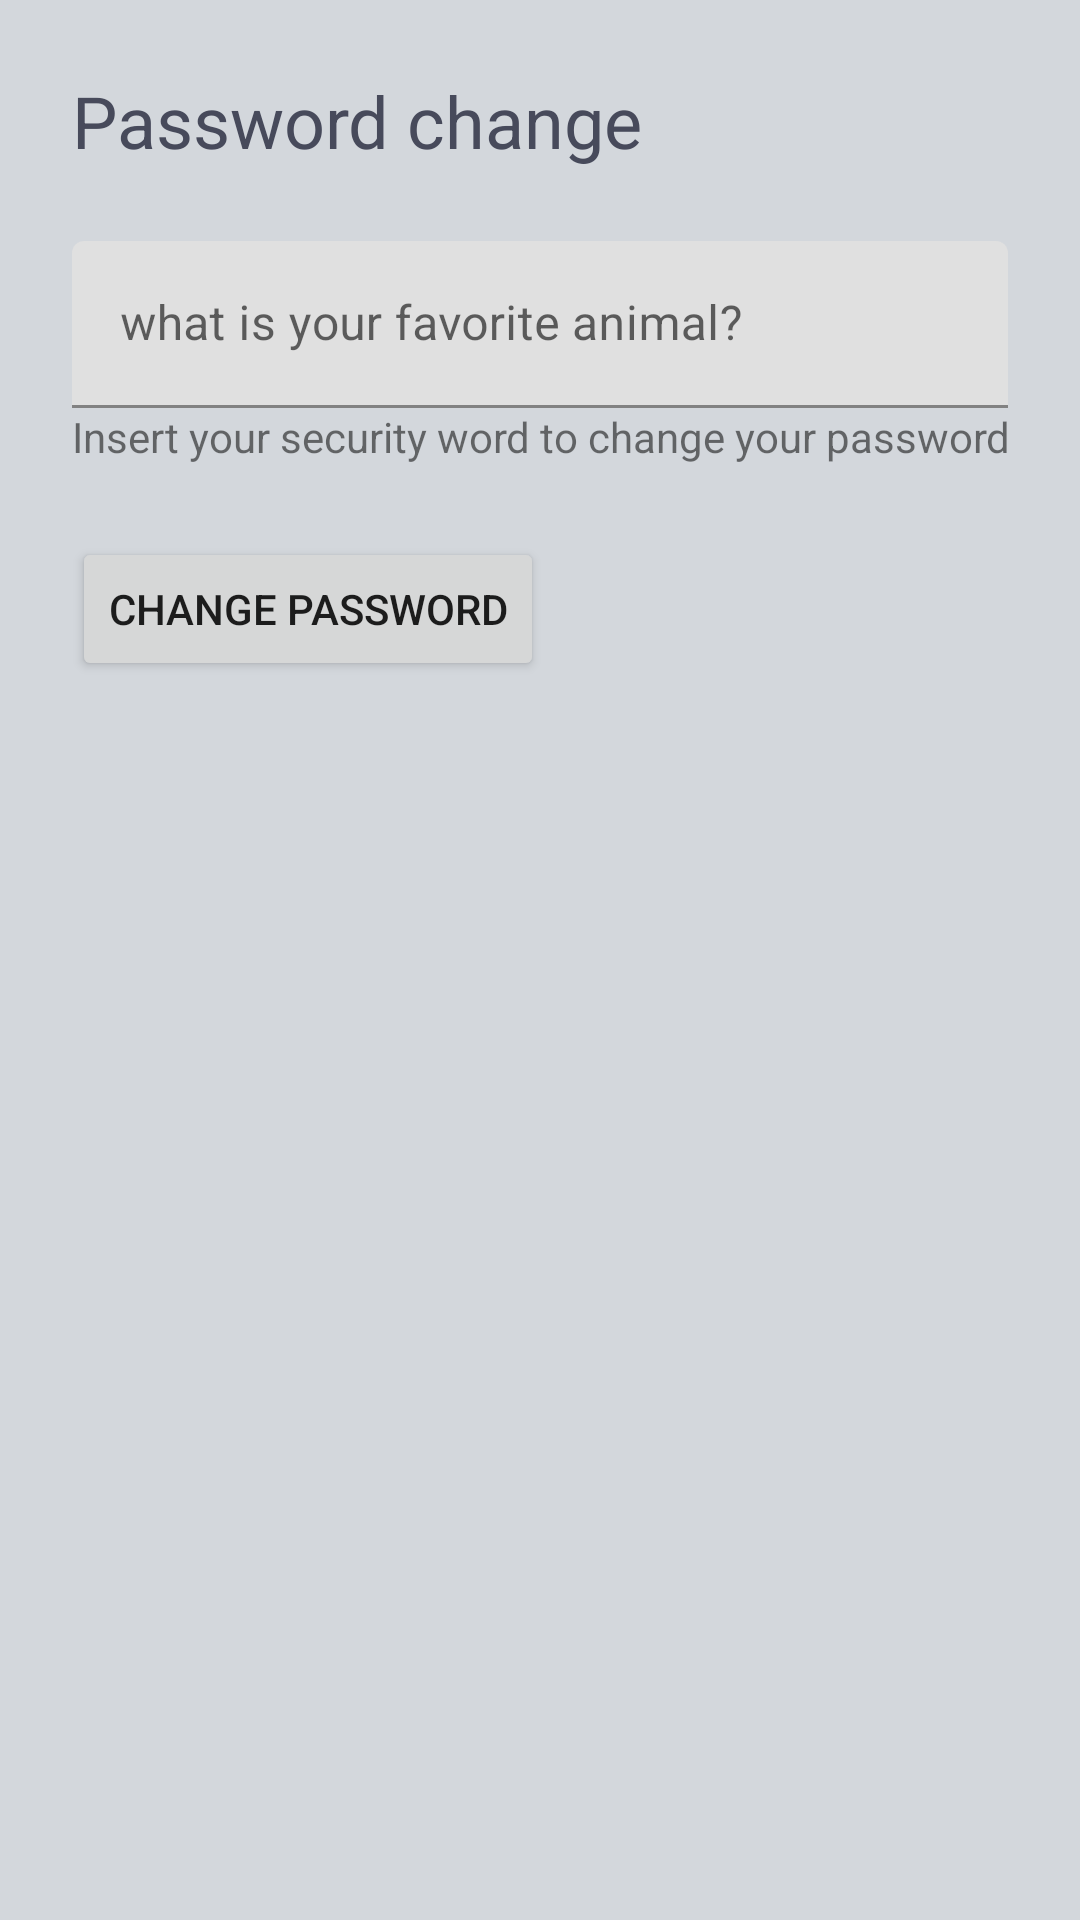

The Android layout XML behind this screen, and the referenced resources:
<!-- AndroidManifest.xml: application theme Theme.MemoriaV3 -->
<!-- res/layout/btm_sheet_password.xml -->
<?xml version="1.0" encoding="utf-8"?>
<androidx.constraintlayout.widget.ConstraintLayout xmlns:android="http://schemas.android.com/apk/res/android"
    xmlns:app="http://schemas.android.com/apk/res-auto"
    xmlns:tools="http://schemas.android.com/tools"
    android:layout_width="match_parent"
    android:layout_height="match_parent"
    android:background="@color/lightBlueBackground"
    android:padding="8dp">

    <TextView
        android:id="@+id/textView7"
        android:layout_width="wrap_content"
        android:layout_height="wrap_content"
        android:layout_marginStart="16dp"
        android:layout_marginTop="16dp"
        android:text="@string/password_change"
        android:textAppearance="@style/TextAppearance.AppCompat.Headline"
        android:textColor="@color/textColorOnLightBackground"
        app:layout_constraintStart_toStartOf="parent"
        app:layout_constraintTop_toTopOf="parent" />

    <LinearLayout
        android:id="@+id/btm_linearLayoutAnimal"
        android:layout_width="0dp"
        android:layout_height="wrap_content"
        android:orientation="vertical"
        app:layout_constraintEnd_toEndOf="parent"
        app:layout_constraintStart_toStartOf="parent"
        app:layout_constraintTop_toBottomOf="@+id/textView7">

        <com.google.android.material.textfield.TextInputLayout
            android:id="@+id/btm_inputFavAnimal"
            android:layout_width="match_parent"
            android:layout_height="wrap_content"
            android:layout_marginStart="16dp"
            android:layout_marginTop="24dp"
            android:layout_marginEnd="16dp">

            <com.google.android.material.textfield.TextInputEditText
                android:id="@+id/btm_editFavAnimal"
                android:layout_width="match_parent"
                android:layout_height="wrap_content"
                android:hint="@string/what_is_your_favorite_animal" />
        </com.google.android.material.textfield.TextInputLayout>

        <TextView
            android:id="@+id/btm_txtEditFavAnimalHelper"
            android:layout_width="wrap_content"
            android:layout_height="wrap_content"
            android:layout_marginStart="16dp"
            android:text="@string/insert_your_security_word_to_change_your_password"
            app:layout_constraintStart_toStartOf="@+id/btm_inputFavAnimal"
            app:layout_constraintTop_toBottomOf="@+id/btm_inputFavAnimal" />

        <Button
            android:id="@+id/btm_btnChangePassword"
            android:layout_width="wrap_content"
            android:layout_height="wrap_content"
            android:layout_marginStart="16dp"
            android:layout_marginTop="24dp"
            android:text="@string/change_password"
            app:layout_constraintStart_toStartOf="@+id/btm_inputFavAnimal"
            app:layout_constraintTop_toBottomOf="@+id/btm_txtEditFavAnimalHelper" />

    </LinearLayout>

    <LinearLayout
        android:layout_marginBottom="16dp"
        android:id="@+id/btm_linearLayoutPassword"
        android:layout_width="0dp"
        android:layout_height="wrap_content"
        android:orientation="vertical"
        android:visibility="gone"
        app:layout_constraintEnd_toEndOf="parent"
        app:layout_constraintStart_toStartOf="parent"
        app:layout_constraintTop_toBottomOf="@+id/textView7">

        <com.google.android.material.textfield.TextInputLayout
            android:id="@+id/btm_inputPassword"
            android:layout_width="match_parent"
            android:layout_height="wrap_content"
            android:layout_marginHorizontal="16dp"
            android:layout_marginTop="24dp"
            app:layout_constraintEnd_toEndOf="@+id/btm_inputFavAnimal"
            app:layout_constraintStart_toStartOf="@+id/btm_inputFavAnimal"
            app:layout_constraintTop_toBottomOf="@+id/btm_btnChangePassword"
            app:passwordToggleEnabled="true">

            <com.google.android.material.textfield.TextInputEditText
                android:id="@+id/btm_editNewPassword"
                android:layout_width="match_parent"
                android:layout_height="wrap_content"
                android:hint="@string/new_password"
                android:inputType="numberPassword" />
        </com.google.android.material.textfield.TextInputLayout>

        <Button
            android:id="@+id/btm_btnSaveNewPassword"
            android:layout_width="wrap_content"
            android:layout_height="wrap_content"
            android:layout_marginStart="16dp"
            android:layout_marginTop="24dp"
            android:text="@string/save_changes" />

    </LinearLayout>
</androidx.constraintlayout.widget.ConstraintLayout>
<!-- resources referenced by this layout -->
<resources>
  <color name="lightBlueBackground">#D3D7DC</color>
  <color name="textColorOnLightBackground">#474A5B</color>
  <string name="change_password">Change Password</string>
  <string name="insert_your_security_word_to_change_your_password">Insert your security word to change your password</string>
  <string name="new_password">New password</string>
  <string name="password_change">Password change</string>
  <string name="save_changes">Save changes</string>
  <string name="what_is_your_favorite_animal">what is your favorite animal?</string>
  <style name="Theme.MemoriaV3" parent="Theme.MaterialComponents.DayNight.NoActionBar">
          
          <item name="colorPrimary">@color/colorPrimary</item>
          
          <item name="colorSecondary">@color/colorAccent</item>
          
          <item name="android:statusBarColor" tools:targetApi="l">@color/colorPrimary</item>
          
  
      </style>
  <color name="colorPrimary">#1E2136</color>
  <color name="colorAccent">#ADB6F6</color>
</resources>
